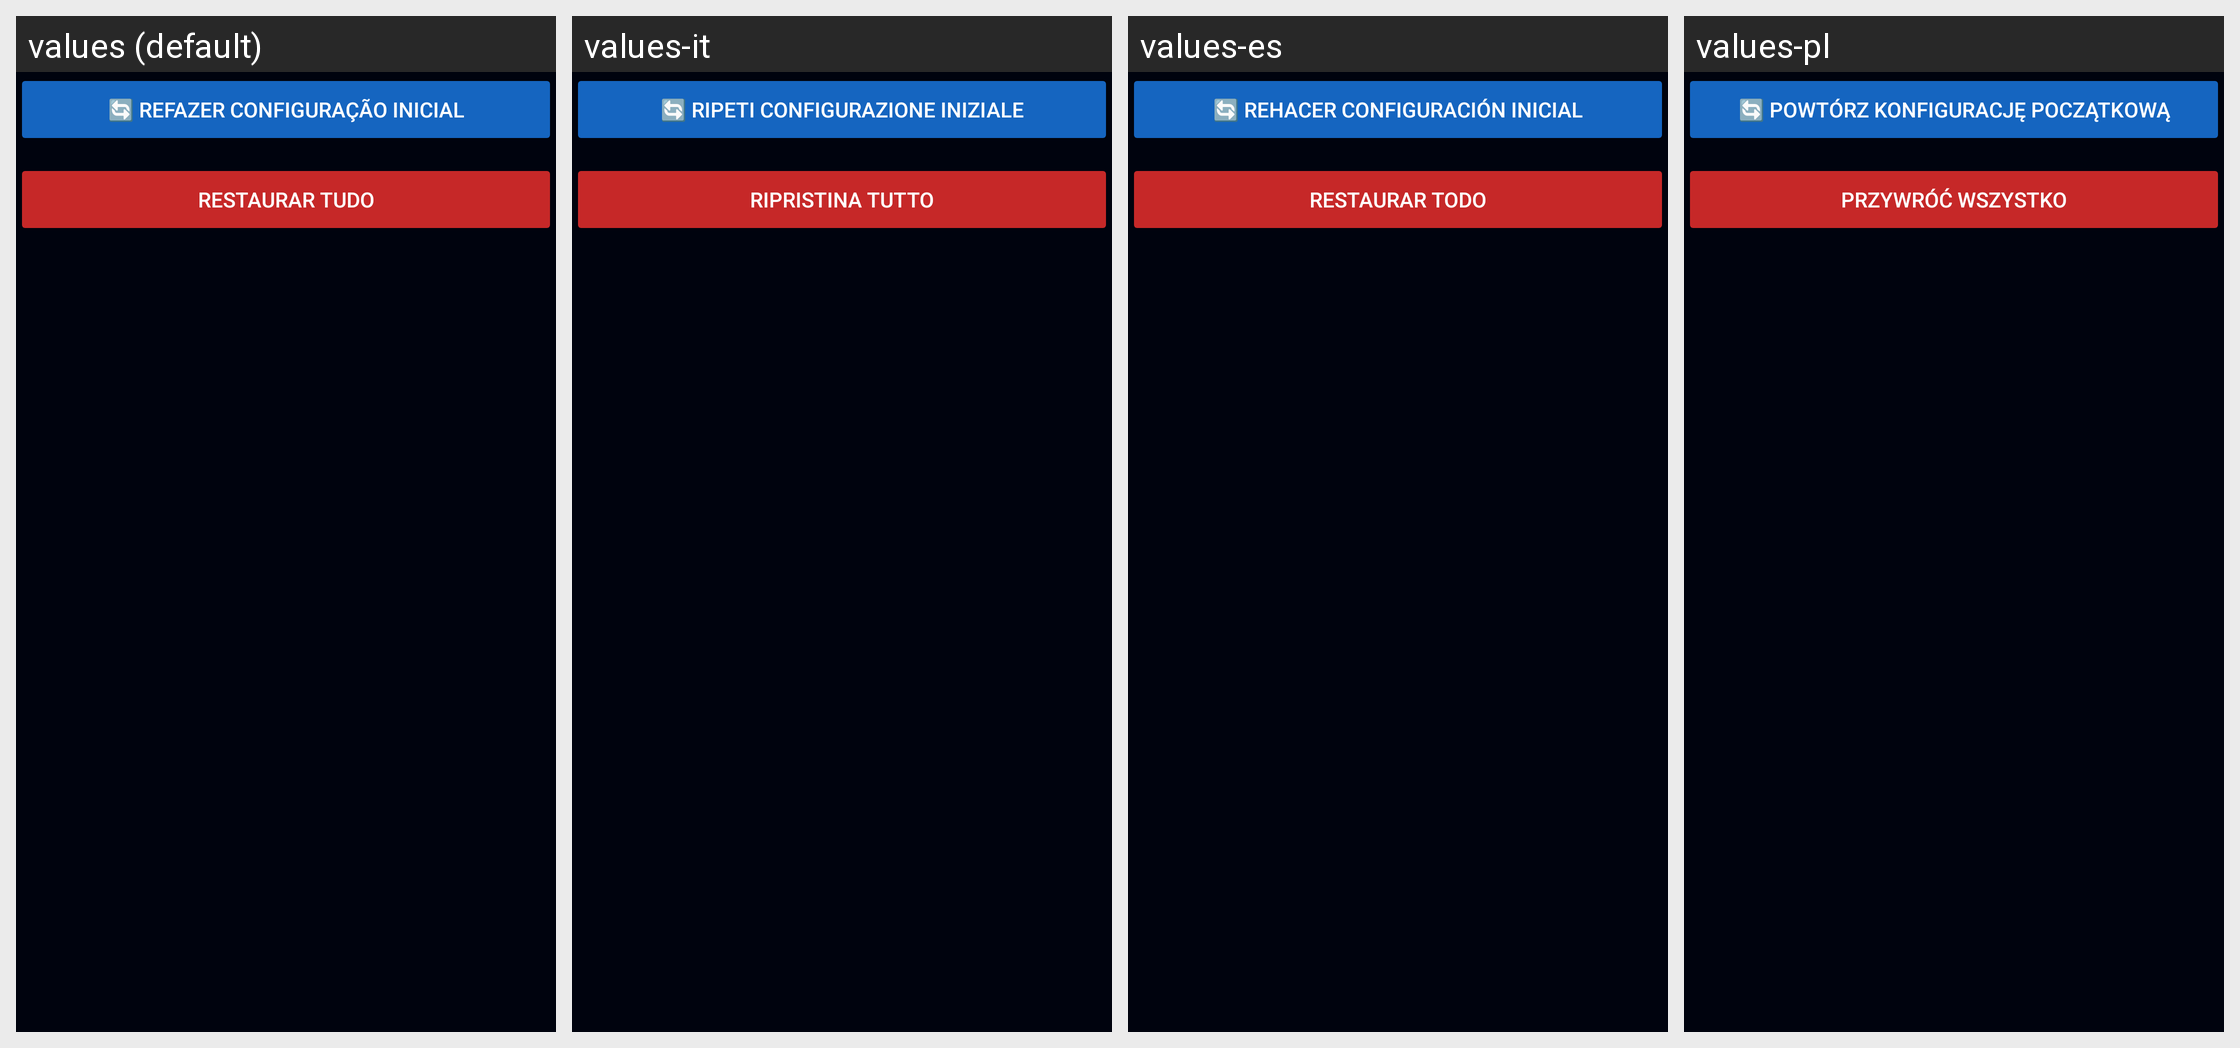

This grid shows one Android layout under several languages. Give, for every string resource on the screen, its name, the default text and each shown locale's text.
Android screen res/layout/group_restore_defaults.xml rendered under 4 locales, left to right: values (default), values-it, values-es, values-pl. Device: Nexus 5 (rendered at 1080×1920; each locale shown at half size, 540×960, under a caption strip naming it); theme Theme.Radioterapia.
Other locales in the repository, not shown: values-ar, values-bn, values-de, values-en, values-fr, values-ja, values-ko, values-zh.
Strings drawn on this screen, with the default value and each locale's value (text and hints the layout hard-codes, and strings that could not be matched under every locale, appear in the picture but are not listed):

redo_onboarding
  values: 🔄 Refazer configuração inicial
  values-it: 🔄 Ripeti configurazione iniziale
  values-es: 🔄 Rehacer configuración inicial
  values-pl: 🔄 Powtórz konfigurację początkową

restore_all
  values: Restaurar tudo
  values-it: Ripristina tutto
  values-es: Restaurar todo
  values-pl: Przywróć wszystko
